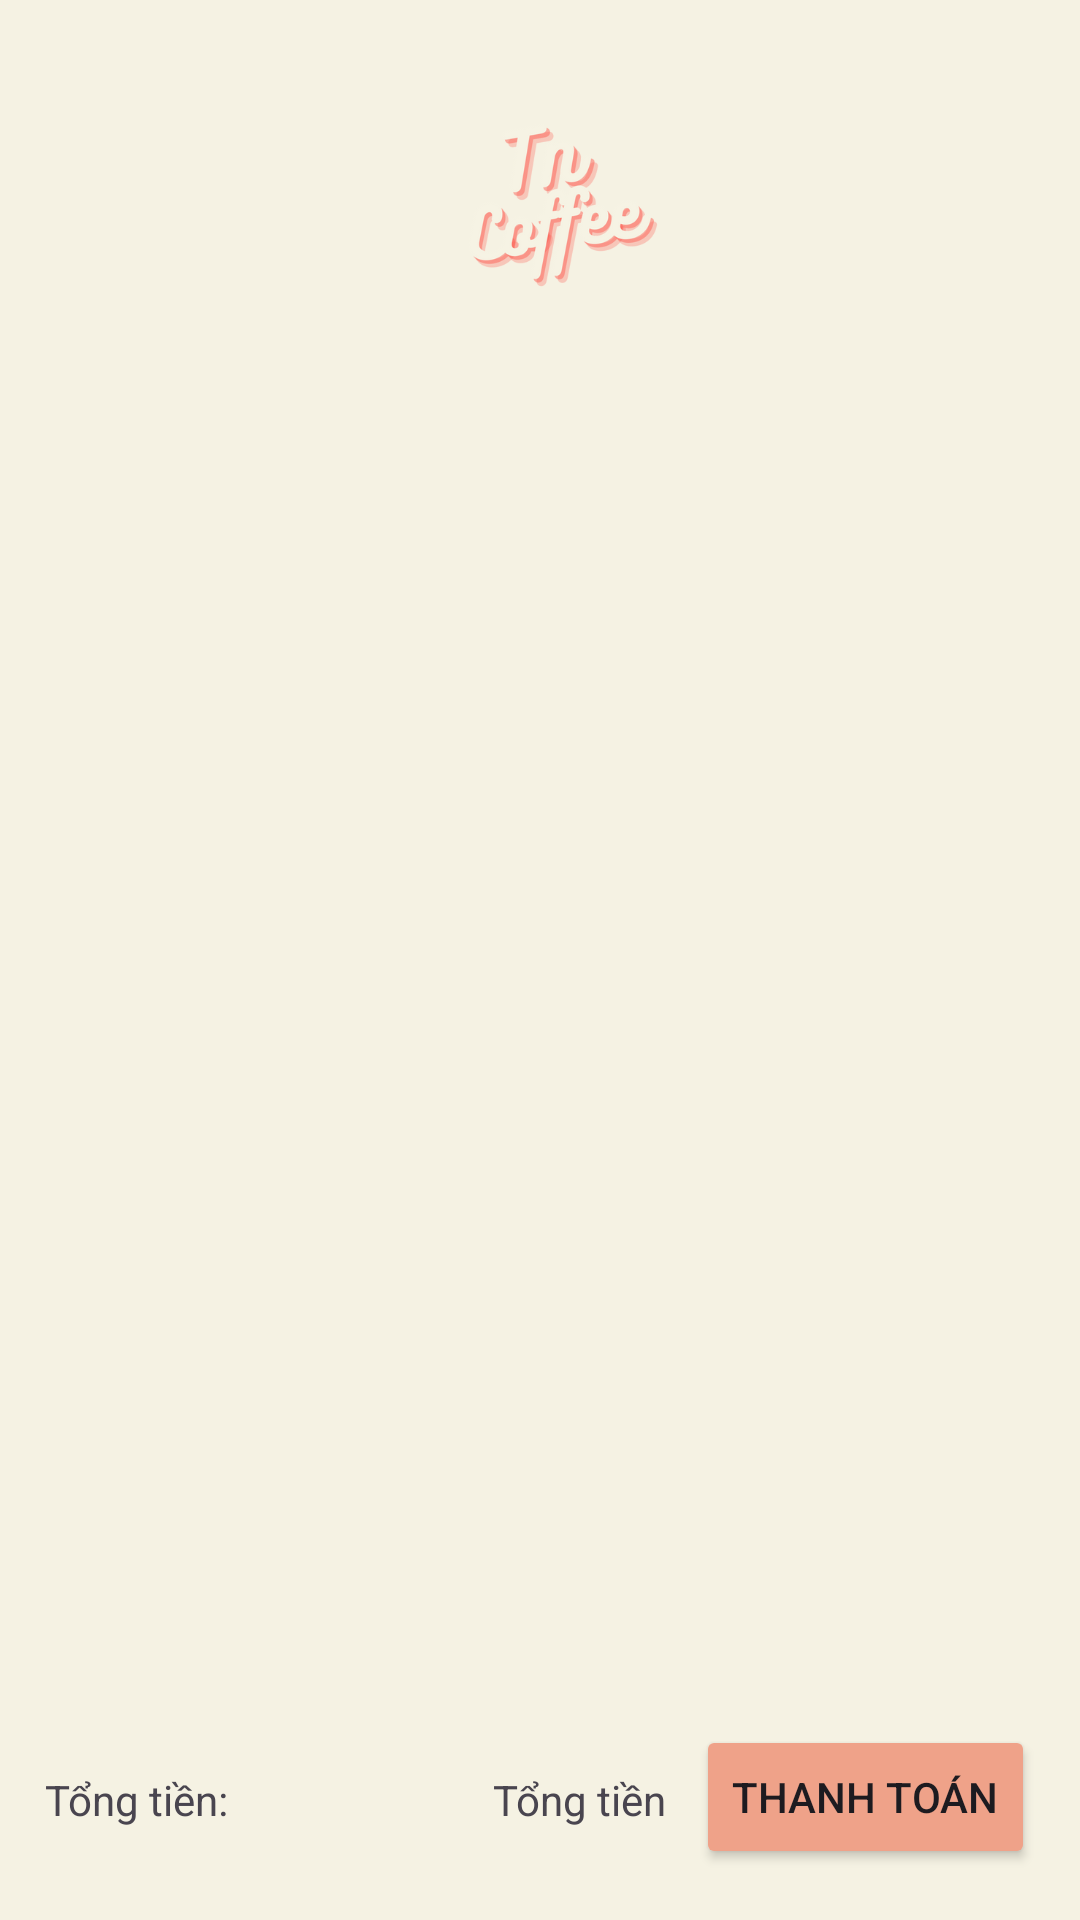

Layout XML and referenced resources for this Android screen:
<!-- AndroidManifest.xml: application theme Theme.TnCoffee -->
<!-- res/layout/activity_order.xml -->
<?xml version="1.0" encoding="utf-8"?>
<LinearLayout xmlns:android="http://schemas.android.com/apk/res/android"
    xmlns:app="http://schemas.android.com/apk/res-auto"
    xmlns:tools="http://schemas.android.com/tools"
    android:layout_width="match_parent"
    android:layout_height="match_parent"
    android:background="#F5F2E3"
    android:orientation="vertical"
    android:padding="15sp"
    tools:context=".Activity.OrderMon">


    <ImageView
        android:layout_width="match_parent"
        android:layout_height="92dp"
        android:layout_marginBottom="10dp"
        android:src="@drawable/ic_logo" />


    <LinearLayout
        android:layout_width="match_parent"
        android:layout_height="wrap_content"
        android:layout_weight="1">

        <ListView
            android:id="@+id/lvDanhSachSP_Mua"
            android:layout_width="match_parent"
            android:layout_height="match_parent" />
    </LinearLayout>
    <LinearLayout
        android:layout_width="match_parent"
        android:layout_height="50dp"
        android:orientation="horizontal">
        <LinearLayout
            android:layout_weight="1"
            android:layout_width="match_parent"
            android:layout_height="match_parent"
            android:orientation="horizontal"
            android:layout_marginRight="10sp"
            android:gravity="center_vertical">
            <TextView
                android:layout_width="match_parent"
                android:layout_height="wrap_content"
                android:layout_weight="1"
                android:text="Tổng tiền: "/>
            <TextView
                android:id="@+id/tvTongTien"
                android:layout_width="wrap_content"
                android:layout_height="wrap_content"
                android:text="Tổng tiền"/>
        </LinearLayout>
        <Button
            android:id="@+id/btnThanhToan"
            android:text="Thanh toán"
            android:backgroundTint="#EFA289"
            android:drawableLeft="@drawable/ic_shopping"
            android:layout_width="wrap_content"
            android:layout_height="wrap_content"/>
    </LinearLayout>

</LinearLayout>
<!-- resources referenced by this layout -->
<resources>
  <!-- drawable ic_logo: jpg bitmap (drawable, 54460 bytes) -->
  <style name="Theme.TnCoffee" parent="Base.Theme.TnCoffee" />
  <style name="Base.Theme.TnCoffee" parent="Theme.Material3.Light">
          
          
      </style>
</resources>
